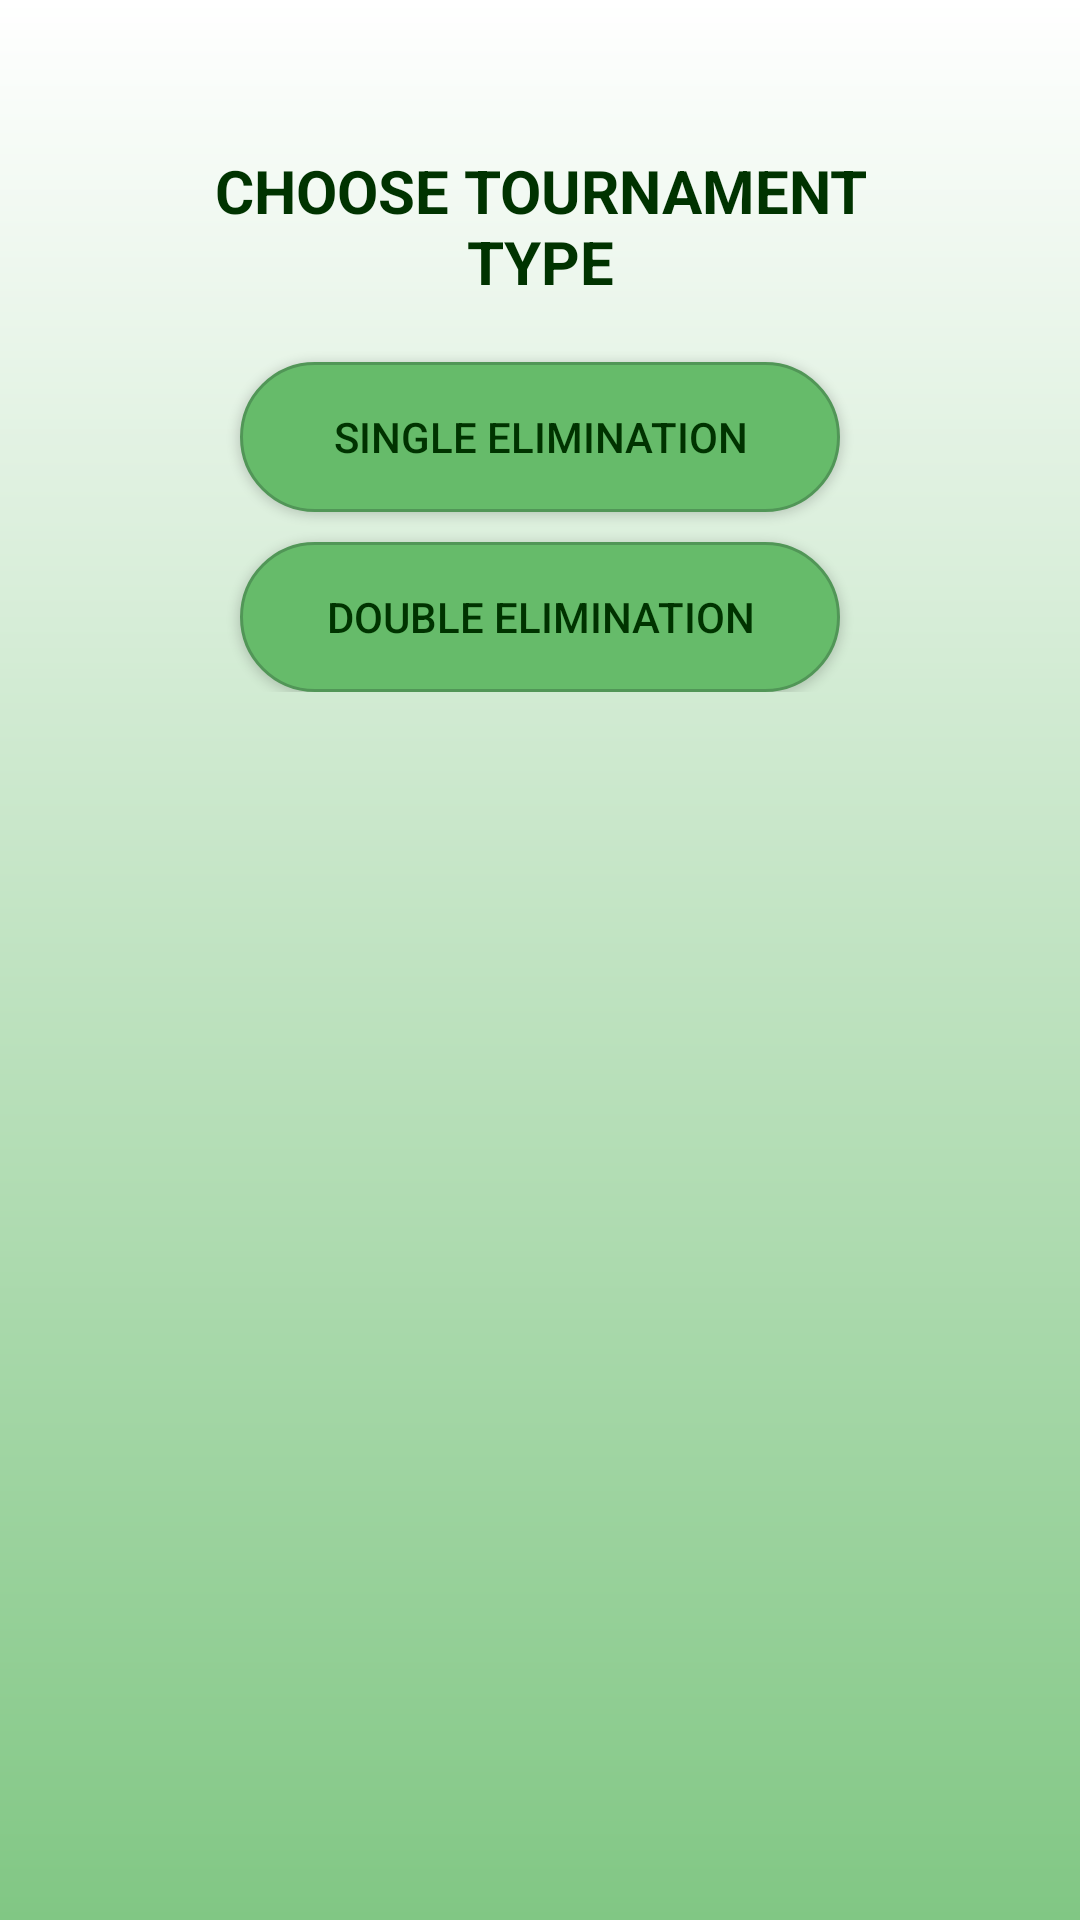

Here is an Android app screen rendered from its layout file. Give the layout XML and the strings, colors and styles it references.
<!-- AndroidManifest.xml: application theme AppTheme -->
<!-- res/layout/activity_main.xml -->
<?xml version="1.0" encoding="utf-8"?>
<androidx.constraintlayout.widget.ConstraintLayout xmlns:android="http://schemas.android.com/apk/res/android"
    xmlns:app="http://schemas.android.com/apk/res-auto"
    xmlns:tools="http://schemas.android.com/tools"
    android:layout_width="match_parent"
    android:layout_height="match_parent"
    tools:context=".Activities.MainActivity"
    android:background="@drawable/main_bg">

    <LinearLayout
        android:layout_width="match_parent"
        android:layout_height="wrap_content"
        android:gravity="center_horizontal"
        android:orientation="vertical"
        android:padding="50dp"
        app:layout_constraintTop_toTopOf="parent">

        <TextView
            android:text="CHOOSE TOURNAMENT TYPE"
            android:textAlignment="center"
            android:textColor="@color/textColorDark"
            android:textSize="20sp"
            android:textStyle="bold"
            android:layout_width="match_parent"
            android:layout_height="wrap_content"
            android:layout_marginBottom="20dp"/>

        <Button
            android:background="@drawable/button"
            android:id="@+id/btnSingle"
            android:layout_width="200dp"
            android:layout_height="50dp"
            android:layout_marginBottom="10dp"
            android:textColor="@color/textColorDark"
            android:text="SINGLE ELIMINATION"/>

        <Button
            android:background="@drawable/button"
            android:id="@+id/btnDouble"
            android:layout_width="200dp"
            android:layout_height="50dp"
            android:textColor="@color/textColorDark"
            android:text="DOUBLE ELIMINATION"/>

    </LinearLayout>

</androidx.constraintlayout.widget.ConstraintLayout>
<!-- resources referenced by this layout -->
<resources>
  <color name="textColorDark">#003300</color>
  <!-- drawable button (drawable) -->
  <?xml version="1.0" encoding="utf-8"?>
  <selector xmlns:android="http://schemas.android.com/apk/res/android">
      <item
          android:state_focused="false"
          android:state_pressed="true"
          android:drawable="@drawable/btn_pressed"/>
  
      <item
          android:drawable="@drawable/btn_norm"/>
  
  </selector>
  <!-- drawable main_bg (drawable) -->
  <?xml version="1.0" encoding="utf-8"?>
  <shape xmlns:android="http://schemas.android.com/apk/res/android">
      <gradient
          android:angle="90"
          android:startColor="@color/colorPrimary"
          android:endColor="#FFFFFF"/>
  
  </shape>
  <style name="AppTheme" parent="Theme.AppCompat.Light.DarkActionBar">
          
          <item name="colorPrimary">#519657</item>
          <item name="colorPrimaryDark">#338a3e</item>
          <item name="colorAccent">#66bb6a</item>
          
      </style>
  <!-- drawable btn_pressed (drawable) -->
  <?xml version="1.0" encoding="utf-8"?>
  <shape xmlns:android="http://schemas.android.com/apk/res/android"
      android:shape="rectangle">
      <solid android:color="@color/colorPrimary"/>
      <stroke android:width="1dp" android:color="@color/colorPrimaryDark"/>
      <corners android:radius="150dp"/>
  </shape>
  <!-- drawable btn_norm (drawable) -->
  <?xml version="1.0" encoding="utf-8"?>
  <shape xmlns:android="http://schemas.android.com/apk/res/android"
      android:shape="rectangle">
      <solid android:color="@color/colorAccent"/>
      <stroke android:width="1dp" android:color="@color/colorPrimaryDark"/>
      <corners android:radius="150dp"/>
  </shape>
  <color name="colorPrimary">#81c784</color>
  <color name="colorPrimaryDark">#519657</color>
  <color name="colorAccent">#66bb6a</color>
</resources>
